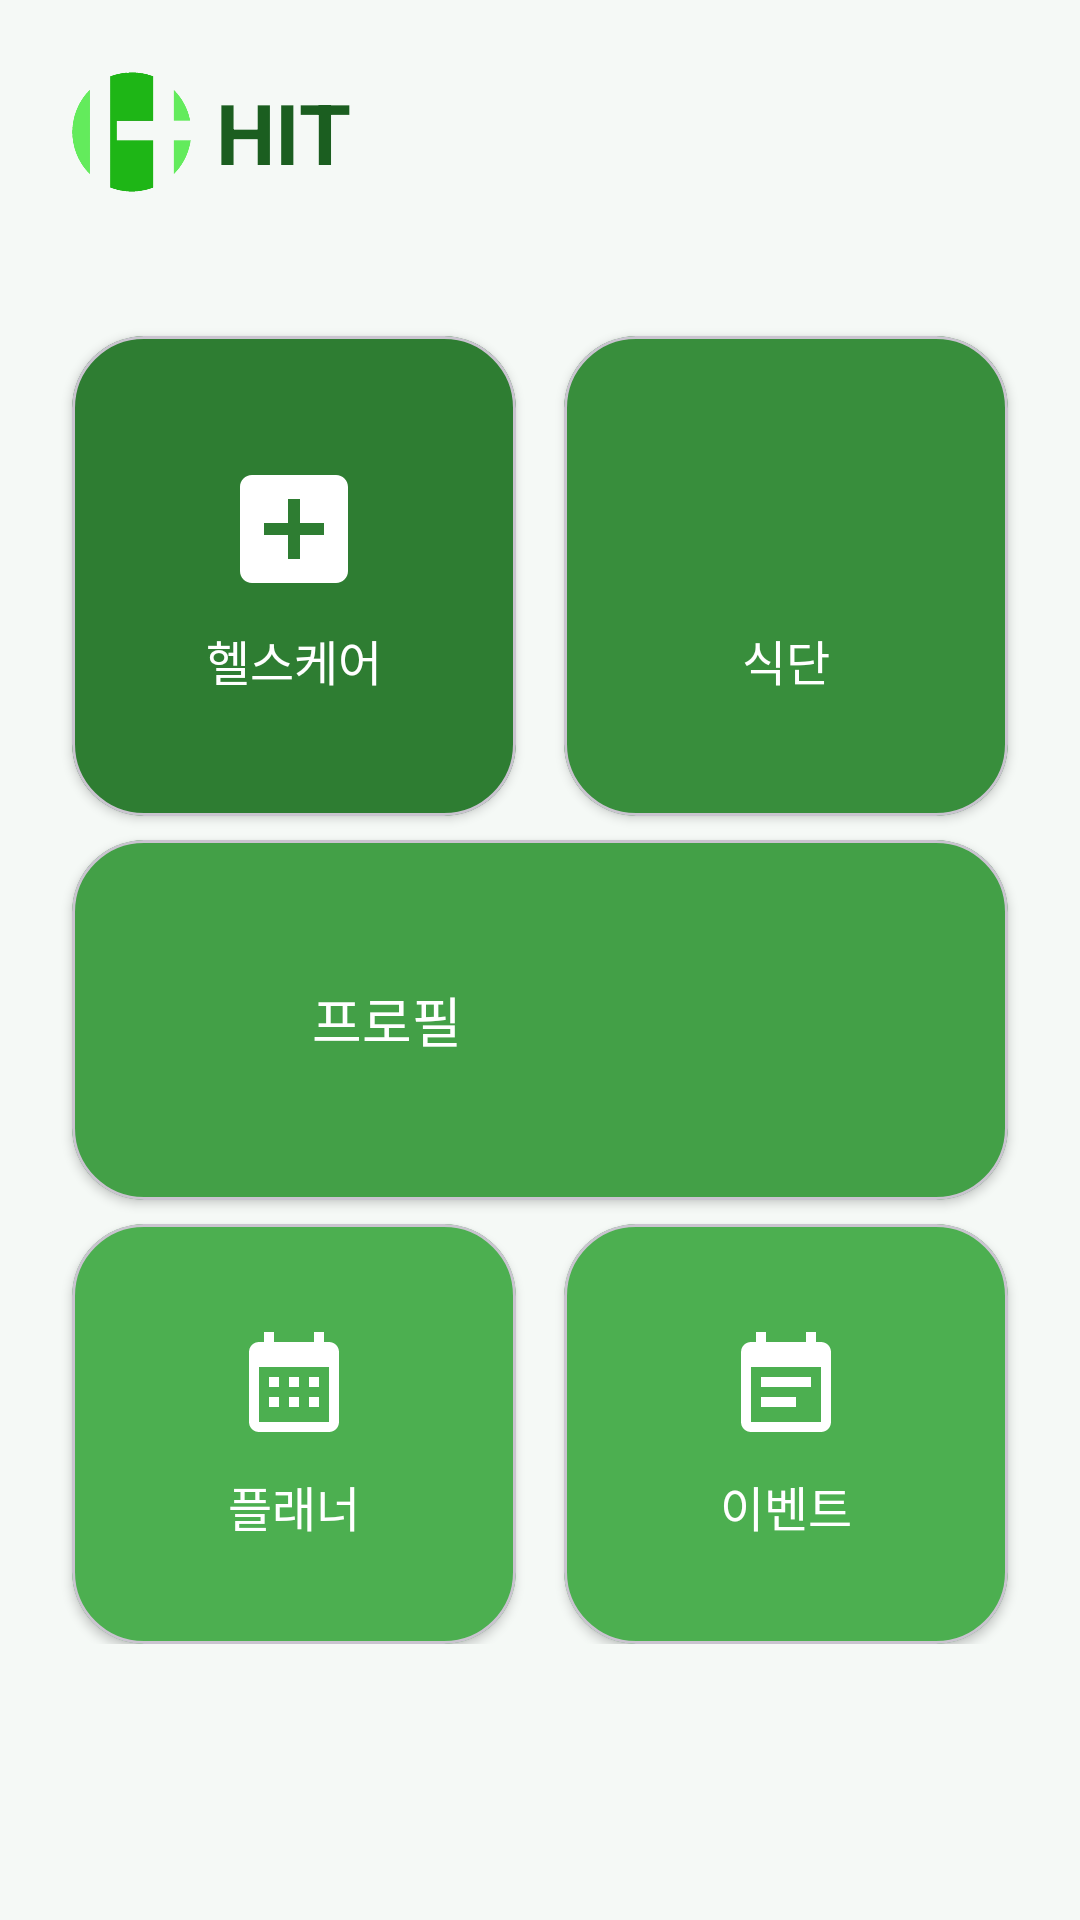

Android layout source for this screen:
<!-- AndroidManifest.xml: activity theme Theme.Hit33 -->
<!-- res/layout/activity_main.xml -->
<?xml version="1.0" encoding="utf-8"?>
<androidx.coordinatorlayout.widget.CoordinatorLayout
    xmlns:android="http://schemas.android.com/apk/res/android"
    xmlns:app="http://schemas.android.com/apk/res-auto"
    android:layout_width="match_parent"
    android:layout_height="match_parent"
    android:background="@color/background">

    <com.google.android.material.appbar.AppBarLayout
        android:layout_width="match_parent"
        android:layout_height="wrap_content"
        android:background="@android:color/transparent"
        android:elevation="0dp">

        
        <LinearLayout
            android:layout_width="wrap_content"
            android:layout_height="wrap_content"
            android:orientation="horizontal"
            android:gravity="center_vertical"
            android:layout_margin="24dp">

            
            <ImageView
                android:id="@+id/applogo"
                android:layout_width="40dp"
                android:layout_height="40dp"
                android:src="@drawable/applogo"
                android:contentDescription="App Logo"
                android:layout_marginEnd="8dp" />

            
            <TextView
                android:layout_width="wrap_content"
                android:layout_height="wrap_content"
                android:text="HIT"
                android:textSize="28sp"
                android:textStyle="bold"
                android:textColor="@color/primary_text" />
        </LinearLayout>

    </com.google.android.material.appbar.AppBarLayout>

    <androidx.core.widget.NestedScrollView
        android:layout_width="match_parent"
        android:layout_height="match_parent"
        app:layout_behavior="@string/appbar_scrolling_view_behavior">

        <androidx.constraintlayout.widget.ConstraintLayout
            android:layout_width="match_parent"
            android:layout_height="wrap_content"
            android:padding="16dp">

            <com.google.android.material.card.MaterialCardView
                android:id="@+id/cardHealthCare"
                android:layout_width="0dp"
                android:layout_height="160dp"
                android:layout_margin="8dp"
                app:cardCornerRadius="24dp"
                app:cardElevation="2dp"
                app:layout_constraintStart_toStartOf="parent"
                app:layout_constraintEnd_toStartOf="@id/cardiet"
                app:layout_constraintTop_toTopOf="parent"
                app:cardBackgroundColor="@color/card_healthcare">

                <LinearLayout
                    android:layout_width="match_parent"
                    android:layout_height="match_parent"
                    android:orientation="vertical"
                    android:padding="16dp"
                    android:gravity="center">

                    <ImageView
                        android:layout_width="48dp"
                        android:layout_height="48dp"
                        android:src="@drawable/ic_healthcare"
                        app:tint="@color/white"/>

                    <TextView
                        android:layout_width="wrap_content"
                        android:layout_height="wrap_content"
                        android:text="헬스케어"
                        android:textColor="@color/white"
                        android:textSize="16sp"
                        android:layout_marginTop="8dp"/>
                </LinearLayout>
            </com.google.android.material.card.MaterialCardView>

            <com.google.android.material.card.MaterialCardView
                android:id="@+id/cardiet"
                android:layout_width="0dp"
                android:layout_height="160dp"
                android:layout_margin="8dp"
                app:cardCornerRadius="24dp"
                app:cardElevation="2dp"
                app:layout_constraintStart_toEndOf="@id/cardHealthCare"
                app:layout_constraintEnd_toEndOf="parent"
                app:layout_constraintTop_toTopOf="parent"
                app:cardBackgroundColor="@color/card_profile">

                <LinearLayout
                    android:layout_width="match_parent"
                    android:layout_height="match_parent"
                    android:gravity="center"
                    android:orientation="vertical"
                    android:padding="16dp">

                    <ImageView
                        android:layout_width="48dp"
                        android:layout_height="48dp"
                        android:src="@drawable/ic_diet"
                        app:tint="@color/white" />

                    <TextView
                        android:layout_width="wrap_content"
                        android:layout_height="wrap_content"
                        android:layout_marginTop="8dp"
                        android:text="식단"
                        android:textColor="@color/white"
                        android:textSize="16sp" />
                </LinearLayout>
            </com.google.android.material.card.MaterialCardView>

            <com.google.android.material.card.MaterialCardView
                android:id="@+id/cardprofile"
                android:layout_width="match_parent"
                android:layout_height="120dp"
                android:layout_margin="8dp"
                app:cardCornerRadius="24dp"
                app:cardElevation="2dp"
                app:layout_constraintTop_toBottomOf="@id/cardHealthCare"
                app:cardBackgroundColor="@color/card_diet">

                <LinearLayout
                    android:layout_width="match_parent"
                    android:layout_height="match_parent"
                    android:orientation="horizontal"
                    android:padding="24dp"
                    android:gravity="center_vertical">

                    <ImageView
                        android:layout_width="40dp"
                        android:layout_height="40dp"
                        android:src="@drawable/ic_profile"
                         app:tint="@color/white" />

                    <TextView
                        android:layout_width="wrap_content"
                        android:layout_height="wrap_content"
                        android:text="프로필"
                        android:textColor="@color/white"
                        android:textSize="18sp"
                        android:layout_marginStart="16dp"/>
                </LinearLayout>
            </com.google.android.material.card.MaterialCardView>

            <com.google.android.material.card.MaterialCardView
                android:id="@+id/cardPlanner"
                android:layout_width="0dp"
                android:layout_height="140dp"
                android:layout_margin="8dp"
                app:cardBackgroundColor="@color/card_planner"
                app:cardCornerRadius="24dp"
                app:cardElevation="2dp"
                app:layout_constraintEnd_toStartOf="@id/cardEvent"
                app:layout_constraintStart_toStartOf="parent"
                app:layout_constraintTop_toBottomOf="@+id/cardprofile">

                <LinearLayout
                    android:layout_width="match_parent"
                    android:layout_height="match_parent"
                    android:gravity="center"
                    android:orientation="vertical"
                    android:padding="16dp">

                    <ImageView
                        android:layout_width="40dp"
                        android:layout_height="40dp"
                        android:src="@drawable/ic_planner"
                        app:tint="@color/white" />

                    <TextView
                        android:layout_width="wrap_content"
                        android:layout_height="wrap_content"
                        android:layout_marginTop="8dp"
                        android:text="플래너"
                        android:textColor="@color/white"
                        android:textSize="16sp" />
                </LinearLayout>
            </com.google.android.material.card.MaterialCardView>

            <com.google.android.material.card.MaterialCardView
                android:id="@+id/cardEvent"
                android:layout_width="0dp"
                android:layout_height="140dp"
                android:layout_margin="8dp"
                app:cardBackgroundColor="@color/card_planner"
                app:cardCornerRadius="24dp"
                app:cardElevation="2dp"
                app:layout_constraintEnd_toEndOf="parent"
                app:layout_constraintStart_toEndOf="@id/cardPlanner"
                app:layout_constraintTop_toBottomOf="@+id/cardprofile">

                <LinearLayout
                    android:layout_width="match_parent"
                    android:layout_height="match_parent"
                    android:gravity="center"
                    android:orientation="vertical"
                    android:padding="16dp">

                    <ImageView
                        android:layout_width="40dp"
                        android:layout_height="40dp"
                        android:src="@drawable/ic_event"
                        app:tint="@color/white" />

                    <TextView
                        android:layout_width="wrap_content"
                        android:layout_height="wrap_content"
                        android:layout_marginTop="8dp"
                        android:text="이벤트"
                        android:textColor="@color/white"
                        android:textSize="16sp" />
                </LinearLayout>
            </com.google.android.material.card.MaterialCardView>

        </androidx.constraintlayout.widget.ConstraintLayout>
    </androidx.core.widget.NestedScrollView>
</androidx.coordinatorlayout.widget.CoordinatorLayout>
<!-- resources referenced by this layout -->
<resources>
  <color name="background">#F5F9F6</color>
  <color name="card_diet">#43A047</color>
  <color name="card_healthcare">#2E7D32</color>
  <color name="card_planner">#4CAF50</color>
  <color name="card_profile">#388E3C</color>
  <color name="primary_text">#1B5E20</color>
  <color name="white">#FFFFFFFF</color>
  <!-- drawable applogo: png bitmap (drawable, 21824 bytes) -->
  <!-- drawable ic_event (drawable) -->
  <?xml version="1.0" encoding="utf-8"?>
  <vector xmlns:android="http://schemas.android.com/apk/res/android"
      android:width="24dp"
      android:height="24dp"
      android:viewportWidth="24"
      android:viewportHeight="24">
      <path
          android:fillColor="#000000"
          android:pathData="M17,10L7,10v2h10v-2zM19,3h-1L18,1h-2v2L8,3L8,1L6,1v2L5,3c-1.11,0 -1.99,0.9 -1.99,2L3,19c0,1.1 0.89,2 2,2h14c1.1,0 2,-0.9 2,-2L21,5c0,-1.1 -0.9,-2 -2,-2zM19,19L5,19L5,8h14v11zM14,14L7,14v2h7v-2z"/>
  </vector>
  <!-- drawable ic_healthcare (drawable) -->
  <?xml version="1.0" encoding="utf-8"?>
  <vector xmlns:android="http://schemas.android.com/apk/res/android"
      android:width="24dp"
      android:height="24dp"
      android:viewportWidth="24"
      android:viewportHeight="24">
      <path
          android:fillColor="#000000"
          android:pathData="M19,3H5C3.89,3 3,3.89 3,5v14c0,1.1 0.89,2 2,2h14c1.1,0 2,-0.9 2,-2V5C21,3.89 20.1,3 19,3zM17,13h-4v4h-2v-4H7v-2h4V7h2v4h4V13z"/>
  </vector>
  <!-- drawable ic_planner (drawable) -->
  <?xml version="1.0" encoding="utf-8"?>
  <vector xmlns:android="http://schemas.android.com/apk/res/android"
      android:width="24dp"
      android:height="24dp"
      android:viewportWidth="24"
      android:viewportHeight="24">
      <path
          android:fillColor="#000000"
          android:pathData="M19,3h-1V1h-2v2H8V1H6v2H5C3.89,3 3,3.9 3,5v14c0,1.1 0.89,2 2,2h14c1.1,0 2,-0.9 2,-2V5C21,3.9 20.1,3 19,3zM19,19H5V8h14V19zM9,10H7v2h2V10zM13,10h-2v2h2V10zM17,10h-2v2h2V10zM9,14H7v2h2V14zM13,14h-2v2h2V14zM17,14h-2v2h2V14z"/>
  </vector>
  <style name="Theme.Hit33" parent="Base.Theme.Hit33" />
  <style name="Base.Theme.Hit33" parent="Theme.Material3.DayNight.NoActionBar">
          
          
      </style>
</resources>
